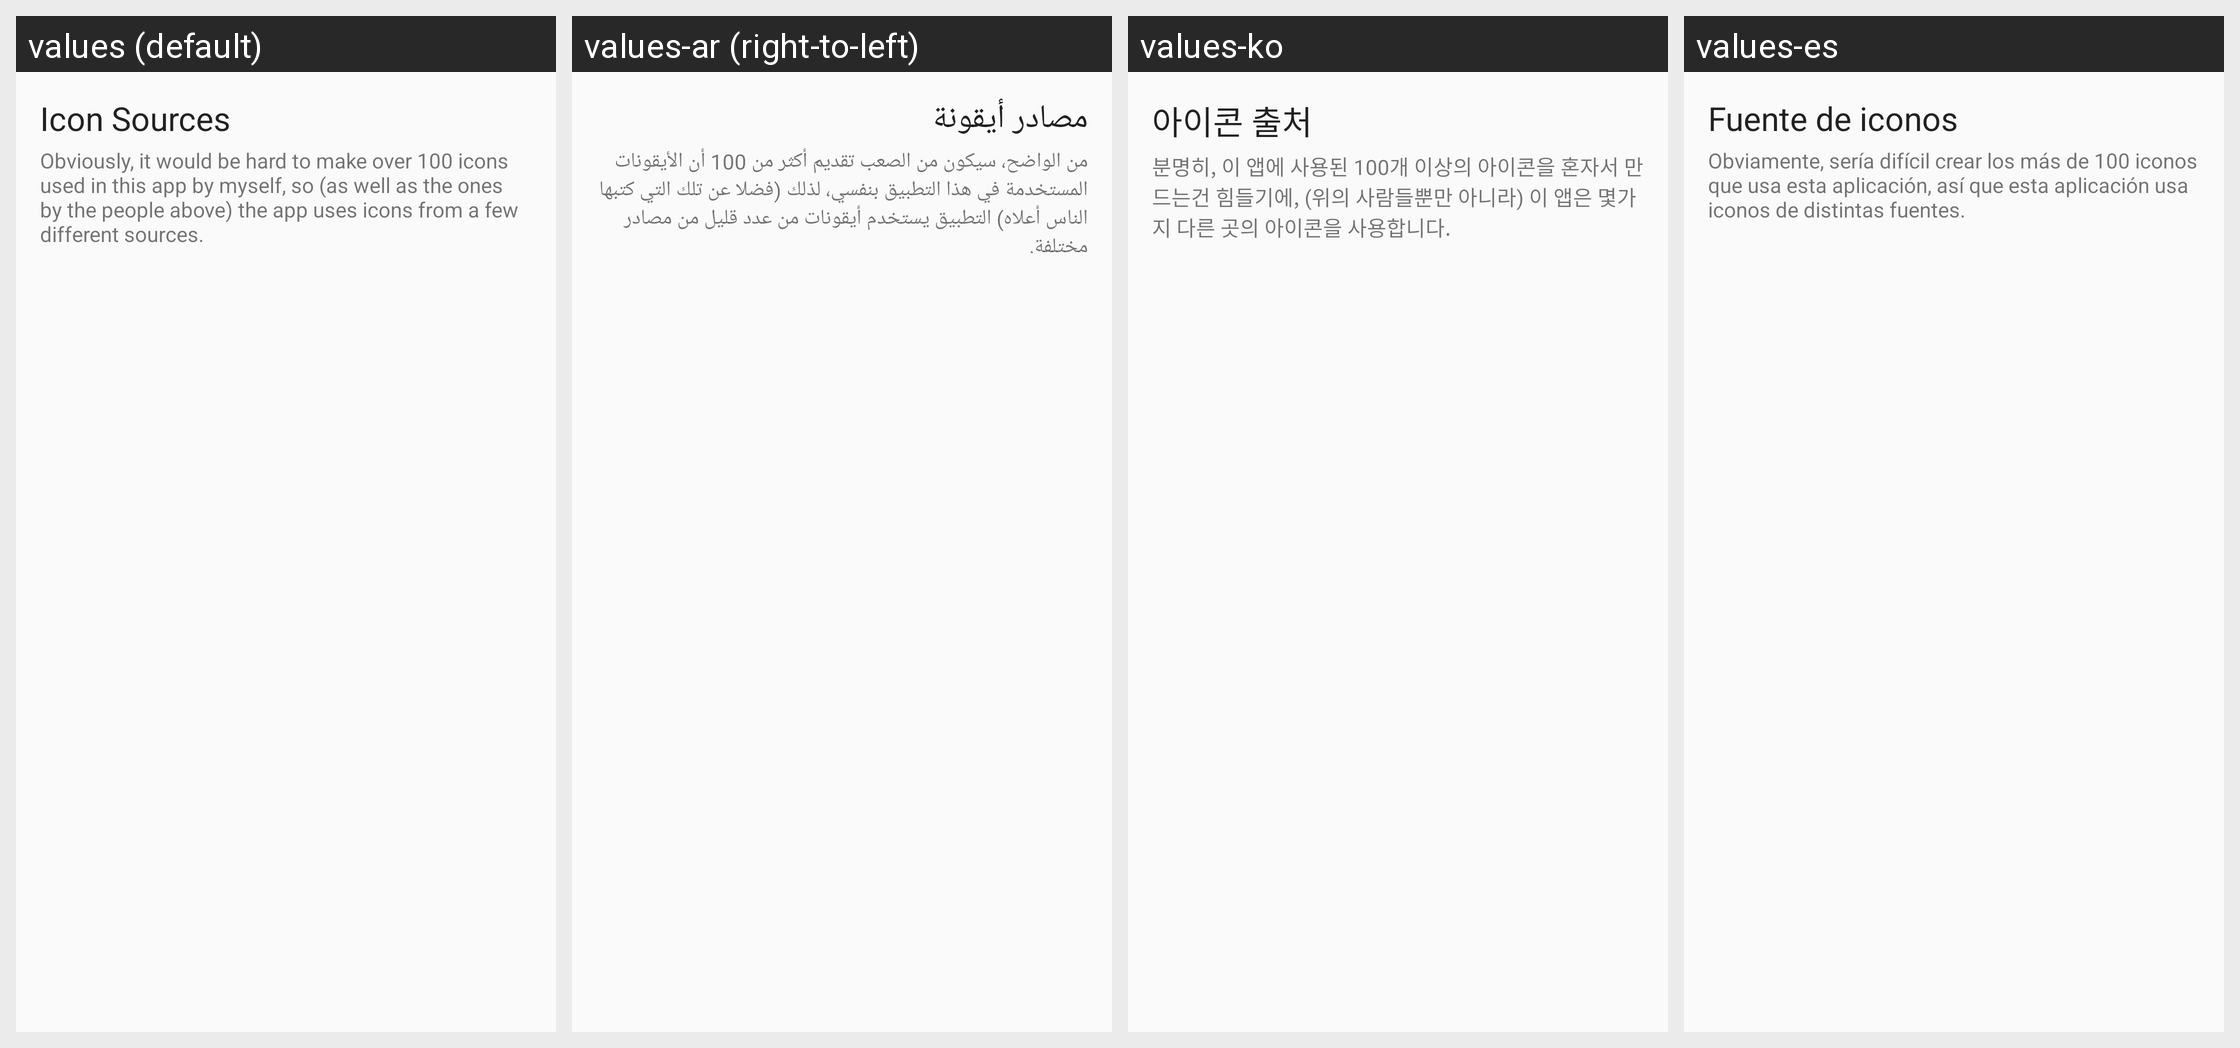

The same Android screen rendered under several of its app's locales, left to right. List the strings drawn on it with the default value and each locale's translation.
Android screen res/layout/wedge_icon_sources.xml rendered under 4 locales, left to right: values (default), values-ar (right-to-left), values-ko, values-es. Device: Nexus 5 (rendered at 1080×1920; each locale shown at half size, 540×960, under a caption strip naming it); theme AppTheme.
Other locales in the repository, not shown: values-zh.
Strings drawn on this screen, with the default value and each locale's value (text and hints the layout hard-codes, and strings that could not be matched under every locale, appear in the picture but are not listed):

about_icons
  values: Icon Sources
  values-ar: مصادر أيقونة
  values-ko: 아이콘 출처
  values-es: Fuente de iconos

about_icons_desc
  values: Obviously, it would be hard to make over 100 icons used in this app by myself, so (as well as the ones by the people above) the app uses icons from a few different sources.
  values-ar: من الواضح، سيكون من الصعب تقديم أكثر من 100 أن الأيقونات المستخدمة في هذا التطبيق بنفسي، لذلك (فضلا عن تلك التي كتبها الناس أعلاه) التطبيق يستخدم أيقونات من عدد قليل من مصادر مختلفة.
  values-ko: 분명히, 이 앱에 사용된 100개 이상의 아이콘을 혼자서 만드는건 힘들기에, (위의 사람들뿐만 아니라) 이 앱은 몇가지 다른 곳의 아이콘을 사용합니다.
  values-es: Obviamente, sería difícil crear los más de 100 iconos que usa esta aplicación, así que esta aplicación usa iconos de distintas fuentes.
